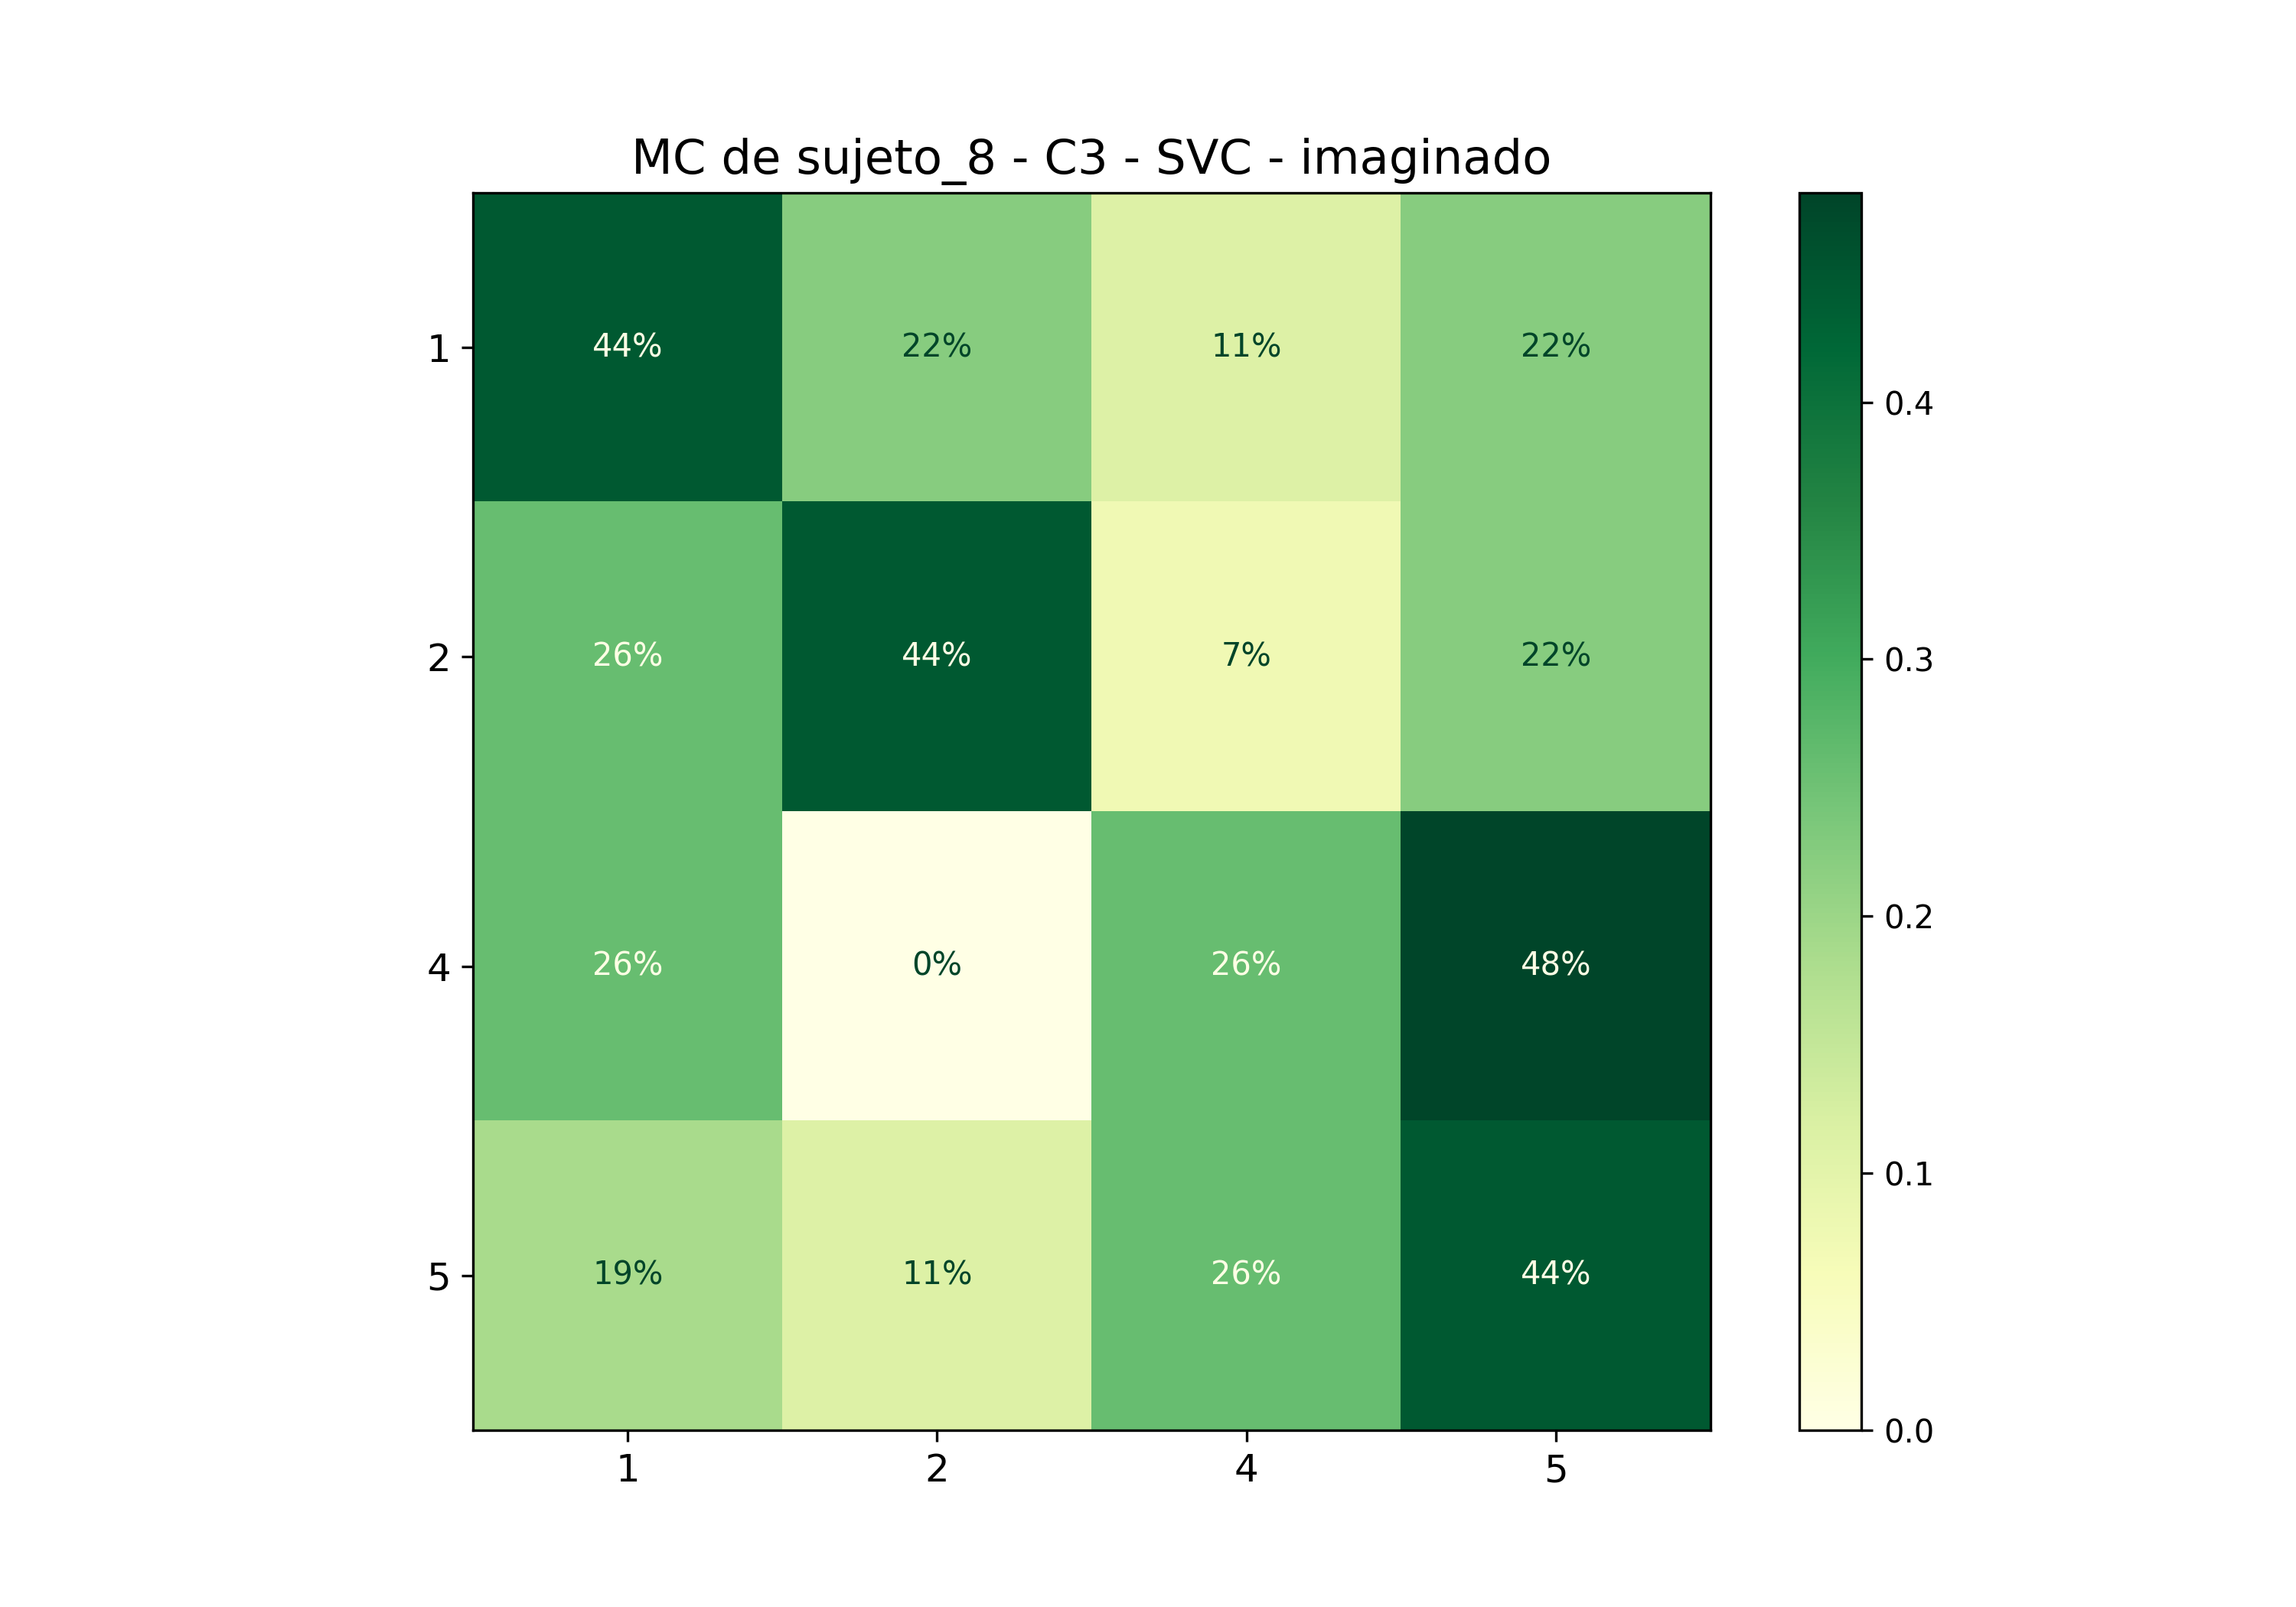

The data file committed next to this chart (first rows):
; 1; 2; 4; 5
1; 0,4444444444444444; 0,2222222222222222; 0,1111111111111111; 0,2222222222222222
2; 0,25925925925925924; 0,4444444444444444; 0,07407407407407407; 0,2222222222222222
4; 0,25925925925925924; 0,0; 0,25925925925925924; 0,48148148148148145
5; 0,18518518518518517; 0,1111111111111111; 0,25925925925925924; 0,4444444444444444
